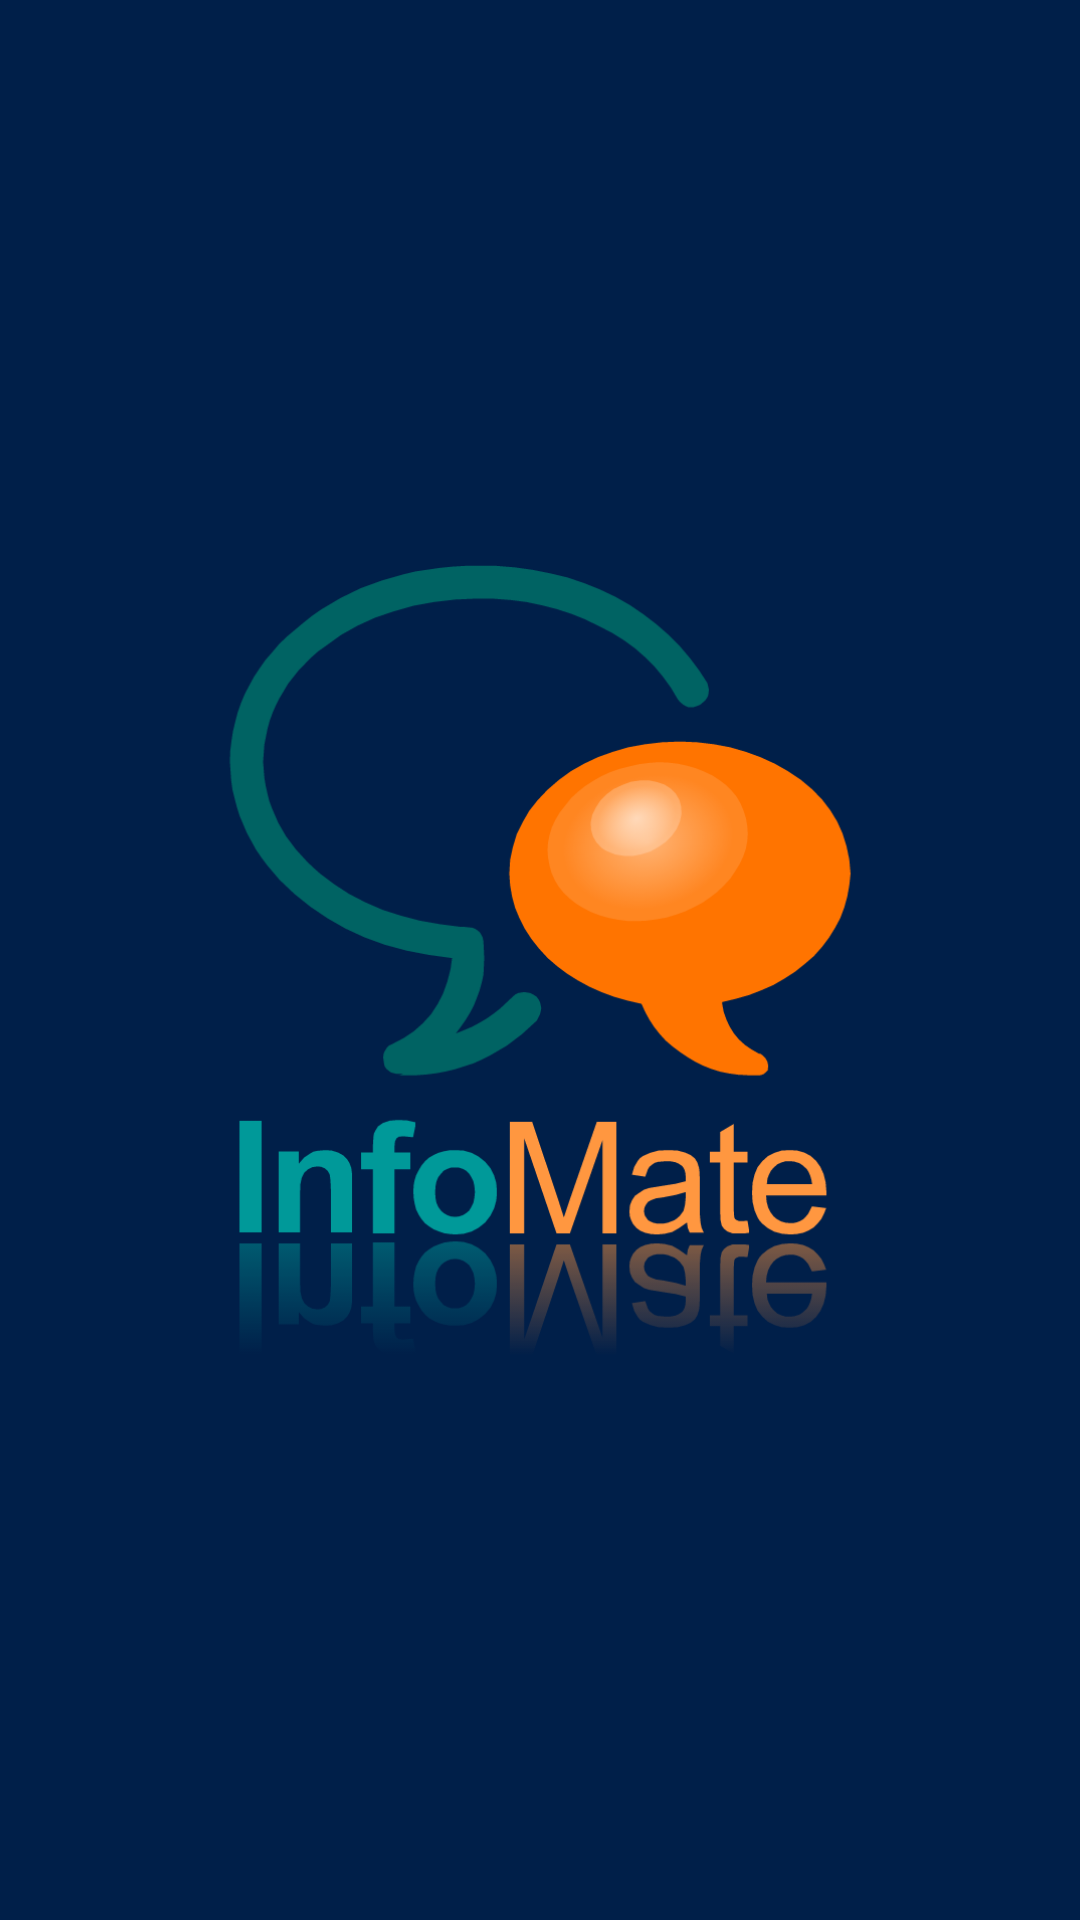

Write the Android layout XML for this screen, with the resource values it uses.
<!-- AndroidManifest.xml: application theme Theme.InfoMate -->
<!-- res/layout/activity_main_splash.xml -->
<?xml version="1.0" encoding="utf-8"?>
<androidx.constraintlayout.widget.ConstraintLayout xmlns:android="http://schemas.android.com/apk/res/android"
    xmlns:app="http://schemas.android.com/apk/res-auto"
    xmlns:tools="http://schemas.android.com/tools"
    android:layout_width="match_parent"
    android:layout_height="match_parent"
    tools:context=".MainSplashActivity"
    android:background="@color/teal_800">

    <ImageView
        android:id="@+id/imageView"
        android:layout_width="0dp"
        android:layout_height="0dp"
        android:layout_marginStart="48dp"
        android:layout_marginTop="128dp"
        android:layout_marginEnd="48dp"
        android:layout_marginBottom="128dp"
        app:layout_constraintBottom_toBottomOf="parent"
        app:layout_constraintEnd_toEndOf="parent"
        app:layout_constraintStart_toStartOf="parent"
        app:layout_constraintTop_toTopOf="parent"
        app:srcCompat="@drawable/logo" />
</androidx.constraintlayout.widget.ConstraintLayout>
<!-- resources referenced by this layout -->
<resources>
  <color name="teal_800">#001F49</color>
  <!-- drawable logo: png bitmap (drawable, 59785 bytes) -->
  <style name="Theme.InfoMate" parent="Theme.MaterialComponents.DayNight.NoActionBar">
          
          <item name="colorPrimary">@color/purple_500</item>
          <item name="colorPrimaryVariant">@color/purple_700</item>
          <item name="colorOnPrimary">@color/white</item>
          
          <item name="colorSecondary">@color/teal_200</item>
          <item name="colorSecondaryVariant">@color/teal_700</item>
          <item name="colorOnSecondary">@color/black</item>
          
          <item name="android:statusBarColor" tools:targetApi="l">?attr/colorPrimaryVariant</item>
          
      </style>
  <color name="purple_500">#FF6200EE</color>
  <color name="purple_700">#FF3700B3</color>
  <color name="white">#FFFFFFFF</color>
  <color name="teal_200">#FF03DAC5</color>
  <color name="teal_700">#00347A</color>
  <color name="black">#FF000000</color>
</resources>
